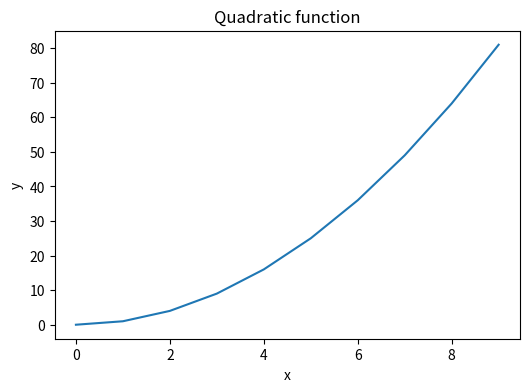
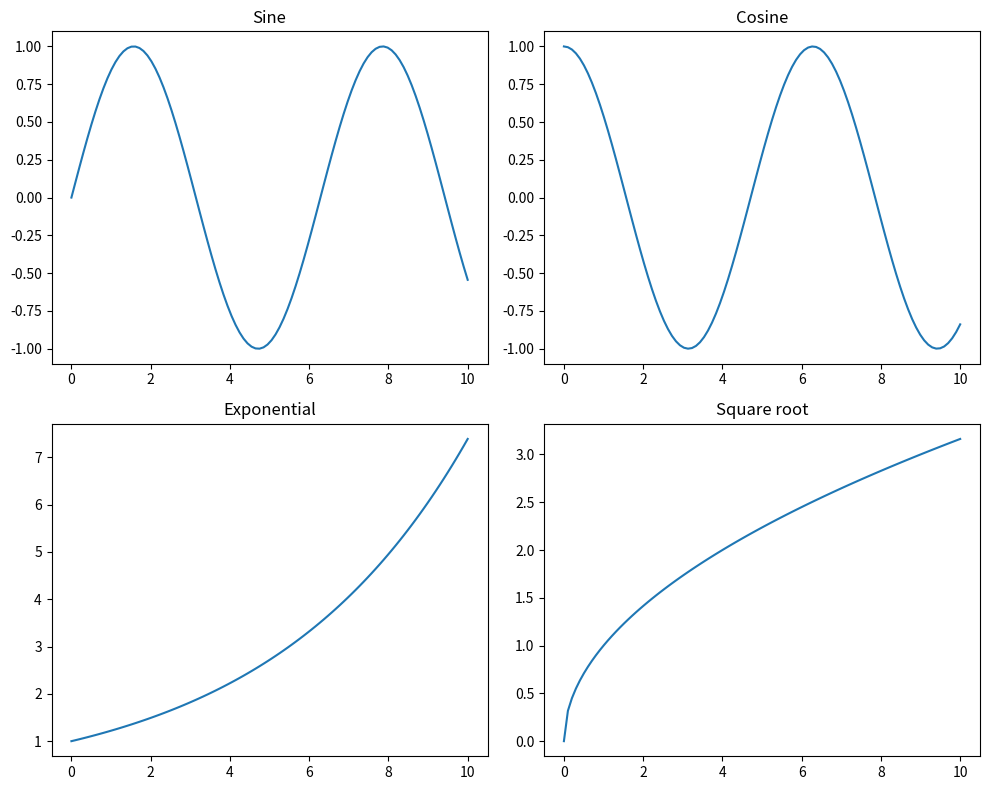

Python code for these plots, in order:
#common ml workflow
#load data -> visualize -> detect outliers -> check feature relationship -> train model

import matplotlib.pyplot as plt
import numpy as np

x = np.arange(10)
y = x ** 2

fig, ax = plt.subplots(figsize = (6, 4))

#creating a simple sub plot
ax.plot(x, y)
ax.set_title("Quadratic function")
ax.set_xlabel("x")
ax.set_ylabel("y")

plt.show()


#creating a 2*2 grid of subplots
xx = np.linspace(0, 10, 100)

fig, axes = plt.subplots(2, 2, figsize = (10, 8))

axes[0, 0].plot(xx, np.sin(xx))
axes[0, 0].set_title("Sine")

axes[0, 1].plot(xx, np.cos(xx))
axes[0, 1].set_title("Cosine")

axes[1, 0].plot(xx, np.exp(xx/5))
axes[1, 0].set_title("Exponential")

axes[1, 1].plot(xx, np.sqrt(xx))
axes[1, 1].set_title("Square root")

plt.tight_layout()
plt.show()
